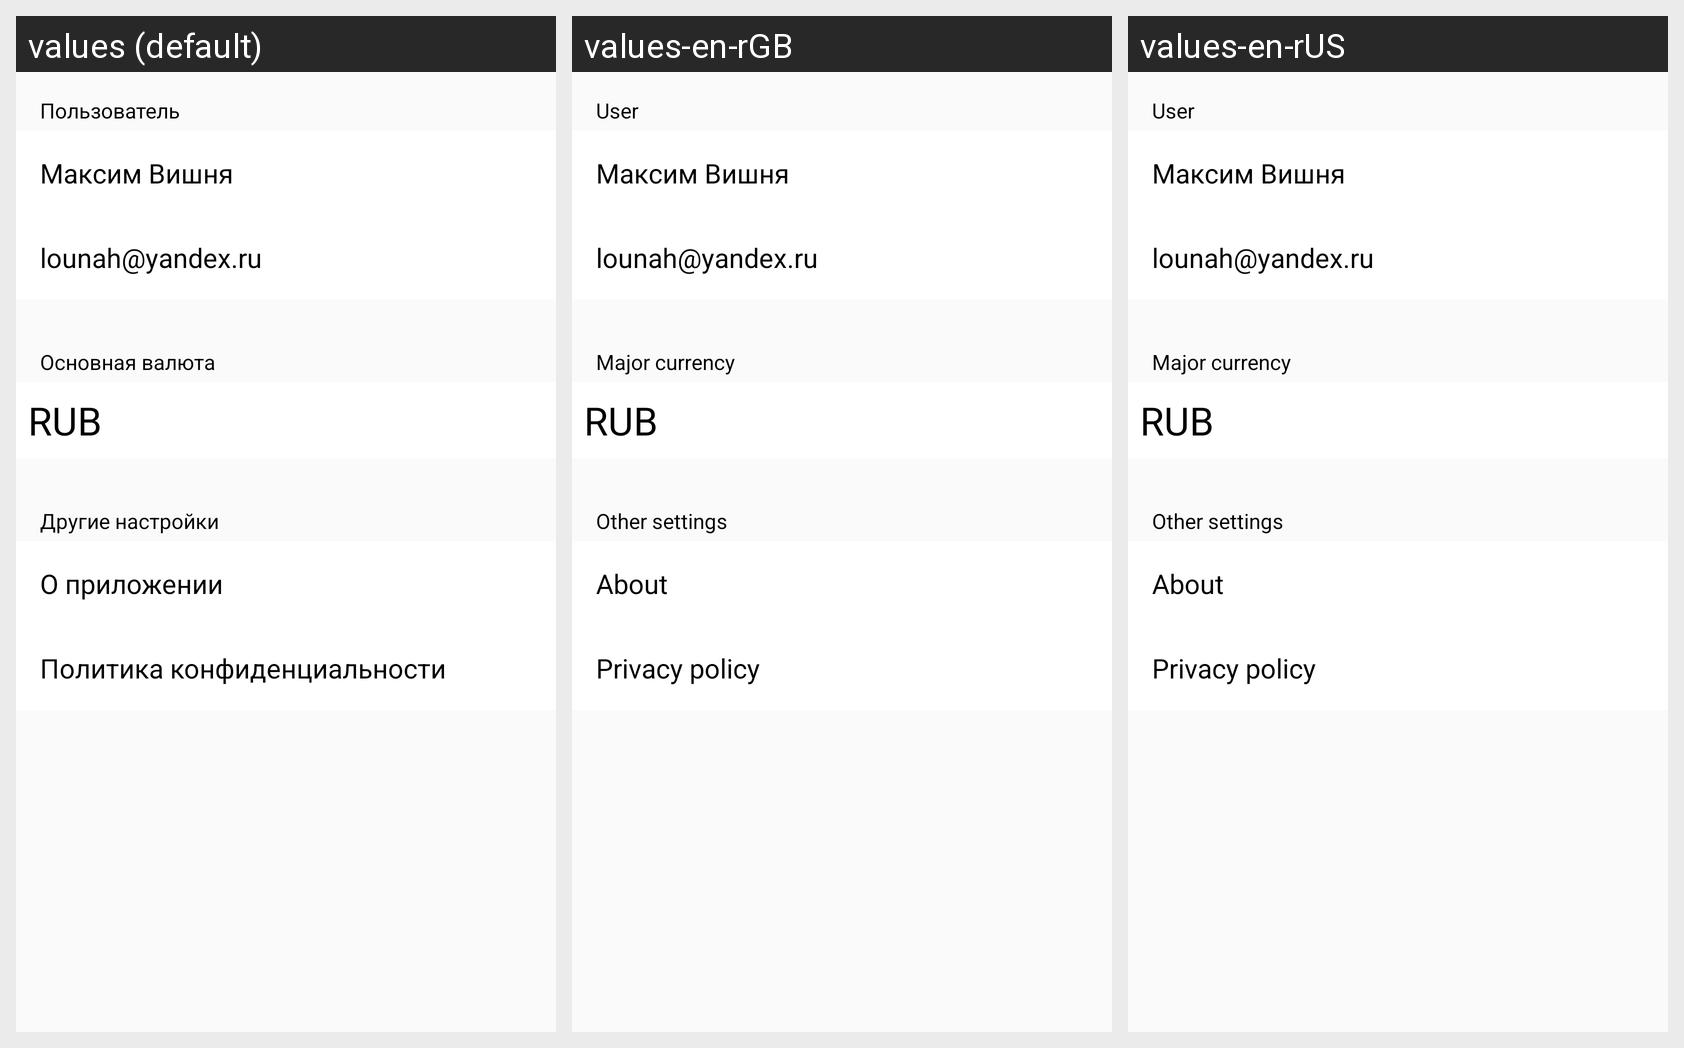

Locale-by-locale string values for the Android screen shown in this grid:
Android screen res/layout/fragment_settings.xml rendered under 3 locales, left to right: values (default), values-en-rGB, values-en-rUS. Device: Nexus 5 (rendered at 1080×1920; each locale shown at half size, 540×960, under a caption strip naming it); theme AppTheme.
Strings drawn on this screen, with the default value and each locale's value (text and hints the layout hard-codes, and strings that could not be matched under every locale, appear in the picture but are not listed):

settings_username
  values: Пользователь
  values-en-rGB: User
  values-en-rUS: User

major_currency
  values: Основная валюта
  values-en-rGB: Major currency
  values-en-rUS: Major currency

other_settings
  values: Другие настройки
  values-en-rGB: Other settings
  values-en-rUS: Other settings

about_application
  values: О приложении
  values-en-rGB: About
  values-en-rUS: About

confidentiality_policy
  values: Политика конфиденциальности
  values-en-rGB: Privacy policy
  values-en-rUS: Privacy policy
